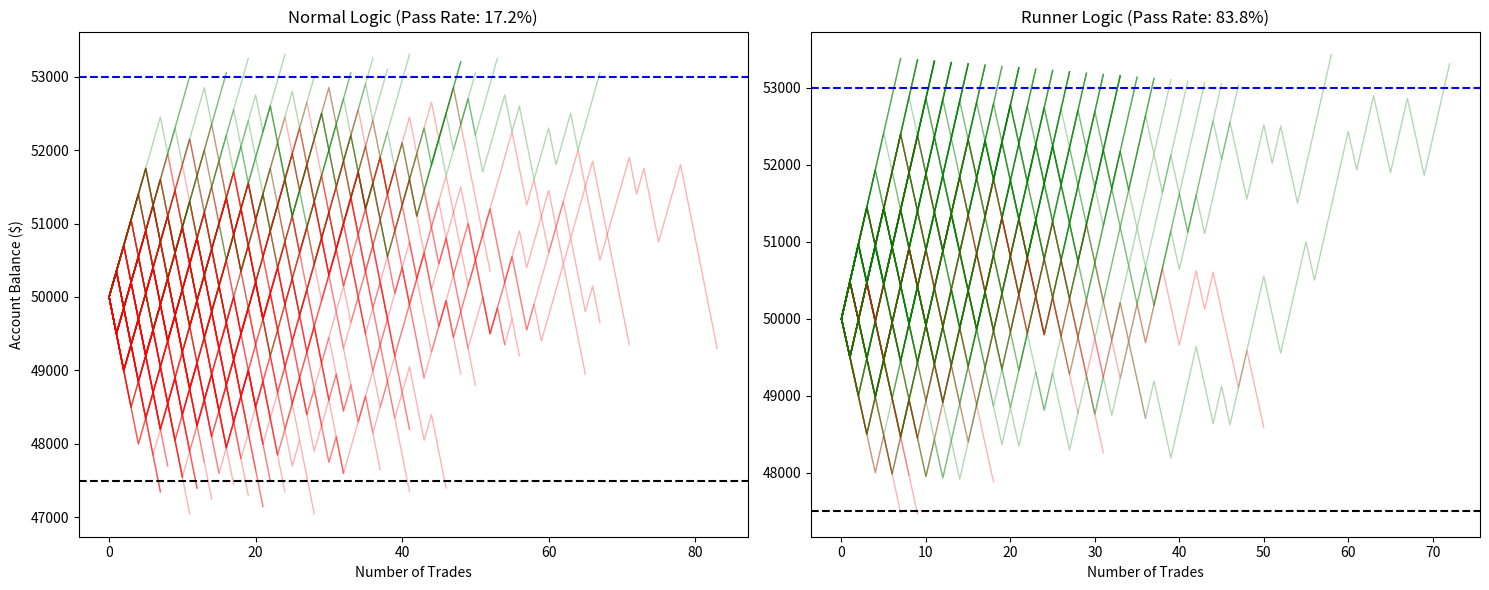

The script that saved this image:
import random
import matplotlib.pyplot as plt
import os

# ═════════════════════════════════════════════════════════════════════════════
# 1. HARDCODED SIMULATION PARAMETERS
# ═════════════════════════════════════════════════════════════════════════════
ACCOUNT_SIZE = 50000
PROFIT_TARGET = 3000
MAX_DRAWDOWN = 2500
SIMULATIONS = 10000
MAX_TRADES = 5000

# NORMAL METRICS (Standard 100% TP logic)
N_WIN_RATE = 0.55   
N_AVG_WIN = 350.00
N_AVG_LOSS = 500.00

# RUNNER METRICS (NQ Runner Optimized Backtest)
R_WIN_RATE = 0.642
R_AVG_WIN = 482.79
R_AVG_LOSS = 500.00

# ═════════════════════════════════════════════════════════════════════════════
# 2. THE MONTE CARLO ENGINE
# ═════════════════════════════════════════════════════════════════════════════

def run_monte_carlo(win_rate, avg_win, avg_loss):
    """
    Simulates a Prop Firm evaluation with a Trailing Drawdown.
    Uses simple Python loops for maximum readability.
    """
    passed_count = 0
    total_trades_to_pass = 0
    equity_curves_to_plot = [] # Store first 100
    
    for s in range(SIMULATIONS):
        current_balance = ACCOUNT_SIZE
        peak_balance = ACCOUNT_SIZE
        history = [current_balance]
        status = "FAILED" # Default
        
        for t in range(MAX_TRADES):
            # 1. Simulate Trade Outcome
            if random.random() < win_rate:
                current_balance += avg_win
            else:
                current_balance -= avg_loss
            
            history.append(current_balance)
            
            # 2. Update Peak for Trailing Drawdown
            if current_balance > peak_balance:
                peak_balance = current_balance
            
            # 3. Check Failure (Trailing Drawdown)
            if (peak_balance - current_balance) >= MAX_DRAWDOWN:
                status = "FAILED"
                break
                
            # 4. Check Success (Profit Target)
            if current_balance >= (ACCOUNT_SIZE + PROFIT_TARGET):
                status = "PASSED"
                passed_count += 1
                total_trades_to_pass += (t + 1)
                break
        
        # Keep track of sample curves for plotting
        if s < 100:
            equity_curves_to_plot.append({'history': history, 'status': status})
            
    pass_rate = (passed_count / SIMULATIONS) * 100
    avg_trades = total_trades_to_pass / passed_count if passed_count > 0 else 0
    
    return pass_rate, avg_trades, equity_curves_to_plot

# ═════════════════════════════════════════════════════════════════════════════
# 3. EXECUTION & VISUALIZATION
# ═════════════════════════════════════════════════════════════════════════════

def execute():
    print("Running Monte Carlo Simulations (10,000 iterations each)...")
    
    # Run Normal
    n_pass, n_trades, n_curves = run_monte_carlo(N_WIN_RATE, N_AVG_WIN, N_AVG_LOSS)
    print(f"\nNORMAL LOGIC:")
    print(f"Pass Rate: {n_pass:.2f}%")
    print(f"Avg Trades to Pass: {n_trades:.1f}")
    
    # Run Runner
    r_pass, r_trades, r_curves = run_monte_carlo(R_WIN_RATE, R_AVG_WIN, R_AVG_LOSS)
    print(f"\nRUNNER LOGIC:")
    print(f"Pass Rate: {r_pass:.2f}%")
    print(f"Avg Trades to Pass: {r_trades:.1f}")
    
    # Create Figure
    fig, (ax1, ax2) = plt.subplots(1, 2, figsize=(15, 6))
    
    # Plot Normal Logic
    for item in n_curves:
        color = 'green' if item['status'] == "PASSED" else 'red'
        ax1.plot(item['history'], color=color, alpha=0.3, linewidth=1)
    ax1.axhline(ACCOUNT_SIZE + PROFIT_TARGET, color='blue', linestyle='--', label='Target')
    ax1.axhline(ACCOUNT_SIZE - MAX_DRAWDOWN, color='black', linestyle='--', label='Initial Floor')
    ax1.set_title(f"Normal Logic (Pass Rate: {n_pass:.1f}%)")
    ax1.set_ylabel("Account Balance ($)")
    ax1.set_xlabel("Number of Trades")
    
    # Plot Runner Logic
    for item in r_curves:
        color = 'green' if item['status'] == "PASSED" else 'red'
        ax2.plot(item['history'], color=color, alpha=0.3, linewidth=1)
    ax2.axhline(ACCOUNT_SIZE + PROFIT_TARGET, color='blue', linestyle='--')
    ax2.axhline(ACCOUNT_SIZE - MAX_DRAWDOWN, color='black', linestyle='--')
    ax2.set_title(f"Runner Logic (Pass Rate: {r_pass:.1f}%)")
    ax2.set_xlabel("Number of Trades")
    
    plt.tight_layout()
    plt.savefig("prop_firm_monte_carlo_comparison.png")
    print("\nComparison chart saved as: prop_firm_monte_carlo_comparison.png")

if __name__ == "__main__":
    execute()
